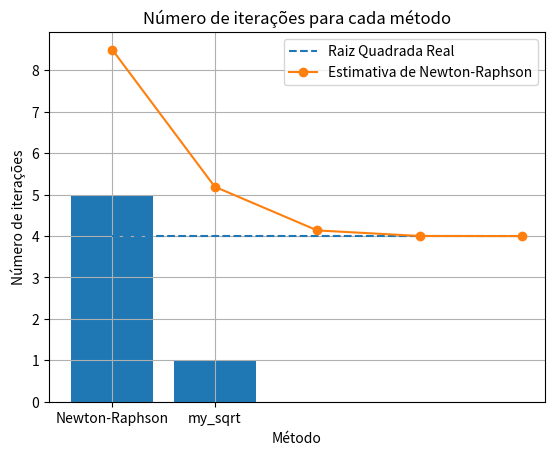

This chart was generated by the following Python code:
import math
import matplotlib.pyplot as plt

SQRT_2 = 1.41421356237309584880

def my_sqrt(x):
    m, k = math.frexp(x)
    m, k  = m * 2, k - 1

    #Calcula raiz de m = 1 + f
    f = m - 1
    sqrt_f = 1 + f/2*(1 - f/(4 + 2*f))

    #calcula raiz de 2**k
    neg = False
    if k < 0:
        k = -k
        neg = True
    
    if k == 0:
        sqrt_2k = 1
    elif k == 1:
        sqrt_2k = SQRT_2
    elif k & 1 == 0:
        sqrt_2k = 1 << (k >> 1)
    elif k & 1 == 1:
        sqrt_2k = (1 << ((k - 1) >> 1)) * SQRT_2
    

    if neg:
        sqrt_2k = 1/sqrt_2k

    return sqrt_f * sqrt_2k

def newton_raphson_sqrt(A, P):
    x_values = []
    y_values = []

    # Chute inicial
    Xo = calcular_chute_inicial(A)
    x1 = Xo

    erro = float('inf')
    iter_count = 0

    while erro > P:
        x_values.append(x1)
        y_values.append(abs(math.sqrt(A) - x1))
        x0 = x1
        x1 = 0.5 * (x0 + A / x0)
        erro = abs(x1 - x0)
        iter_count += 1

    return x_values, y_values, iter_count



def calcular_chute_inicial(A):
    if A < 0:
        raise ValueError('A não pode ser negativo')
    
    f = A - 1
    x0 = 1 + f/2

    return x0

def newton_raphson_sqrt2(A, P):
    x_values = []
    y_values = []

    # Chute inicial
    Xo = my_sqrt(A)
    x1 = Xo

    erro = float('inf')
    iter_count = 0

    while erro > P:
        x_values.append(x1)
        y_values.append(abs(math.sqrt(A) - x1))
        x0 = x1
        x1 = 0.5 * (x0 + A / x0)
        erro = abs(x1 - x0)
        iter_count += 1

    return x_values, y_values, iter_count


A = 16
P = 1e-5

x_values, y_values, iter_count_nr = newton_raphson_sqrt(A, P)
real_sqrt = math.sqrt(A)
x1_values, y1_values, iter_count_s = newton_raphson_sqrt2(A, P)

plt.plot(range(len(x_values)), [real_sqrt] * len(x_values), label='Raiz Quadrada Real', linestyle='--')
plt.plot(range(len(x_values)), x_values, marker='o', label='Estimativa de Newton-Raphson')
plt.xlabel('Iteração')
plt.ylabel('Valor')
plt.title('Comparação entre a Raiz Quadrada Real e as Estimativas de Newton-Raphson')
plt.legend()
plt.grid(True)
plt.show()


plt.bar(['Newton-Raphson', 'my_sqrt'], [iter_count_nr, iter_count_s])
plt.xlabel('Método')
plt.ylabel('Número de iterações')
plt.title('Número de iterações para cada método')
plt.show()
